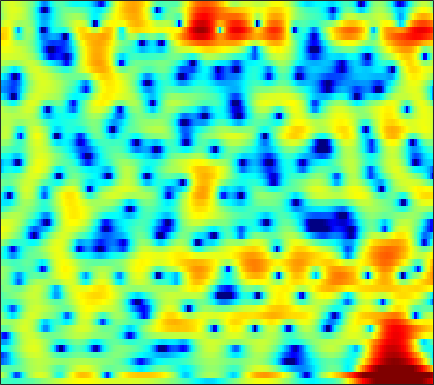

The file beside this chart, header and first rows:
-2.0526, -2.0781, -2.1537, -2.2583, -2.3438, -2.4519, -2.5279, -2.5479, -2.5098, -2.4076, -2.237, -2.0755, -1.8191, -1.5422, -1.3241, -1.0072, -0.6986, -0.46058, -0.14073, 0.16476, 0.47551, 0.70445, 1.0089, 1.3184
2, 1.293, 0.09334, -1.48, -2.991, -5.593, -8.962, -11.29, -10.54, -7.037, -4.065, -2.344, -0.5663, 0.7655, 1.535, 2.298, 2.806, 3.036, 3.15, 3.047, 2.714, 2.309, 1.537, 0.4808
-1.059, -1.209, -1.381, -1.508, -1.56, -1.56, -1.463, -1.326, -1.048, -0.679, -0.2412, 0.1101, 0.5822, 1.02, 1.305, 1.609, 1.807, 1.881, 1.865, 1.719, 1.441, 1.139, 0.6312, 0.02792
-9.713, -9.555, -8.634, -7.286, -6.223, -4.867, -3.658, -2.843, -1.874, -1.026, -0.2918, 0.1918, 0.7509, 1.202, 1.474, 1.745, 1.919, 1.988, 2.001, 1.932, 1.796, 1.657, 1.438, 1.204
-11.4, -11.17, -9.685, -7.691, -6.223, -4.453, -2.94, -1.951, -0.8075, 0.1597, 0.961, 1.469, 2.017, 2.422, 2.635, 2.799, 2.831, 2.771, 2.579, 2.259, 1.821, 1.418, 0.7987, 0.1085
-4.466, -4.34, -3.956, -3.357, -2.796, -1.95, -1.045, -0.3675, 0.4899, 1.279, 1.962, 2.394, 2.847, 3.16, 3.302, 3.364, 3.268, 3.095, 2.711, 2.131, 1.328, 0.5569, -0.7411, -2.438
-7.868, -8.233, -7.968, -6.861, -5.705, -4.052, -2.475, -1.411, -0.1757, 0.8508, 1.667, 2.151, 2.63, 2.935, 3.057, 3.086, 2.966, 2.782, 2.418, 1.932, 1.331, 0.806, 0.01968, -0.8463
-10.7, -12.93, -13.43, -10.12, -7.478, -4.62, -2.436, -1.145, 0.2184, 1.24, 1.974, 2.355, 2.648, 2.727, 2.654, 2.381, 1.941, 1.538, 0.9538, 0.395, -0.06675, -0.3261, -0.5445, -0.633
-1.333, -1.337, -1.163, -0.7624, -0.3303, 0.3498, 1.075, 1.589, 2.206, 2.682, 2.98, 3.075, 2.999, 2.649, 2.169, 1.223, -0.116, -1.432, -3.681, -6.404, -8.656, -8.712, -6.873, -4.791
1.204, 1.047, 0.8642, 0.7556, 0.7602, 0.8796, 1.151, 1.427, 1.867, 2.306, 2.66, 2.82, 2.849, 2.619, 2.261, 1.504, 0.3754, -0.7607, -2.649, -4.706, -6.09, -6.176, -5.3, -4.146
0.2605, -0.537, -1.835, -3.399, -4.586, -5.66, -5.261, -4.122, -2.251, -0.5585, 0.7994, 1.583, 2.34, 2.789, 2.948, 2.945, 2.719, 2.448, 2.008, 1.547, 1.12, 0.8309, 0.4923, 0.1361
-1.683, -2.581, -4.184, -6.397, -8.461, -10.95, -10.25, -7.939, -4.891, -2.537, -0.7769, 0.2398, 1.265, 1.977, 2.344, 2.619, 2.71, 2.695, 2.575, 2.332, 1.996, 1.727, 1.361, 0.9758
-2.075, -2.164, -2.359, -2.573, -2.673, -2.651, -2.364, -1.987, -1.31, -0.5402, 0.2163, 0.7381, 1.328, 1.782, 2.023, 2.205, 2.243, 2.165, 1.921, 1.544, 1.054, 0.6321, 0.01294, -0.5869
-1.769, -1.316, -0.8824, -0.5954, -0.431, -0.2364, -0.01165, 0.1894, 0.4998, 0.863, 1.267, 1.579, 1.963, 2.268, 2.429, 2.538, 2.494, 2.314, 1.886, 1.244, 0.3249, -0.6004, -2.212, -4.237
-0.7989, -0.3952, -0.1253, -0.0955, -0.2011, -0.4383, -0.7002, -0.8245, -0.8073, -0.5138, 0.009324, 0.4808, 1.137, 1.736, 2.101, 2.429, 2.544, 2.499, 2.248, 1.732, 0.9124, 0.07206, -1.402, -3.389
0.1094, 0.06868, -0.2802, -1.011, -1.864, -3.475, -5.8, -7.978, -10.33, -9.102, -6.07, -4.085, -2.053, -0.6199, 0.1429, 0.832, 1.227, 1.406, 1.488, 1.418, 1.281, 1.168, 0.9987, 0.8211
0.8028, 0.578, 0.04093, -0.8209, -1.709, -3.266, -5.252, -6.892, -8.38, -7.773, -5.851, -4.415, -2.913, -1.905, -1.456, -1.188, -1.208, -1.372, -1.623, -1.631, -1.284, -0.8104, -0.0004877, 0.9048
0.8765, 0.7079, 0.3786, -0.06957, -0.4602, -0.998, -1.49, -1.784, -2.004, -1.997, -1.825, -1.662, -1.506, -1.568, -1.845, -2.621, -4.042, -5.809, -9.485, -14.69, -11.85, -7.515, -3.562, -0.8266
-0.8836, -1.006, -1.302, -1.676, -1.94, -2.209, -2.296, -2.227, -2.007, -1.707, -1.395, -1.206, -1.071, -1.129, -1.325, -1.854, -2.676, -3.425, -4.53, -5.115, -4.443, -3.303, -1.438, 0.3056
-3.204, -3.586, -4.587, -6.061, -7.304, -8.543, -8.347, -7.314, -5.614, -4.097, -2.902, -2.227, -1.564, -1.12, -0.8971, -0.7186, -0.602, -0.4952, -0.3466, -0.0334, 0.4539, 0.8916, 1.577, 2.279
-2.477, -3.198, -4.83, -7.42, -10.23, -14.76, -13.76, -10.48, -7.195, -5.053, -3.645, -2.907, -2.221, -1.745, -1.465, -1.093, -0.6969, -0.3818, 0.1516, 0.7493, 1.351, 1.832, 2.44, 2.947
0.9797, 0.4754, -0.3406, -1.256, -1.916, -2.606, -2.961, -3.004, -2.924, -2.862, -2.968, -3.18, -3.629, -4.159, -4.484, -4.586, -4.162, -3.563, -2.473, -1.32, -0.2297, 0.5446, 1.456, 2.212
3.47, 3.154, 2.687, 2.165, 1.748, 1.181, 0.5766, 0.07871, -0.6808, -1.63, -2.894, -4.142, -6.377, -9.657, -13.3, -19.6, -15.51, -11.39, -7.803, -5.431, -3.589, -2.467, -1.181, -0.01857
4.042, 3.874, 3.591, 3.247, 2.942, 2.456, 1.868, 1.338, 0.4868, -0.5729, -1.883, -3.07, -4.939, -7.081, -8.694, -10.23, -10.4, -9.859, -8.981, -8.195, -7.387, -6.649, -5.351, -3.755
3.126, 3.147, 3.126, 3.042, 2.93, 2.691, 2.351, 2.02, 1.466, 0.7696, -0.07371, -0.7923, -1.848, -2.978, -3.833, -4.999, -6.162, -7.139, -8.861, -11.31, -15.62, -19.58, -15.09, -9.18
0.4461, 0.7817, 1.17, 1.459, 1.616, 1.742, 1.772, 1.729, 1.575, 1.304, 0.9096, 0.5344, -0.07595, -0.802, -1.418, -2.345, -3.413, -4.32, -5.663, -7.155, -8.448, -8.79, -7.856, -5.773
-3.525, -2.758, -2.001, -1.416, -1.035, -0.5407, -0.07616, 0.2358, 0.5726, 0.786, 0.8506, 0.7866, 0.5549, 0.1651, -0.2249, -0.8238, -1.513, -2.016, -2.639, -3.108, -3.267, -3.183, -2.671, -1.864
-5.399, -5.223, -5.326, -5.379, -5.111, -4.193, -2.854, -1.819, -0.6079, 0.3099, 0.9066, 1.149, 1.215, 1.003, 0.6783, 0.04938, -0.7324, -1.386, -2.223, -2.802, -2.983, -2.754, -2.062, -1.065
-3.982, -5.444, -8.665, -15.61, -27.46, -11.46, -5.676, -3.029, -0.6258, 0.9602, 1.95, 2.374, 2.564, 2.34, 1.905, 0.9124, -0.5596, -2.103, -4.782, -8.227, -10.25, -8.529, -5.178, -2.398
-1.18, -2.082, -3.29, -4.179, -4.271, -3.466, -1.987, -0.8157, 0.5851, 1.692, 2.46, 2.821, 2.988, 2.794, 2.4, 1.49, 0.1037, -1.294, -3.697, -6.385, -7.821, -7.011, -4.87, -2.878
-0.3921, -0.6924, -0.9767, -1.056, -0.9591, -0.6439, -0.1377, 0.3161, 0.9564, 1.566, 2.097, 2.4, 2.647, 2.682, 2.548, 2.179, 1.56, 0.993, 0.09505, -0.7482, -1.504, -1.913, -2.408, -2.839
-2.006, -1.882, -1.652, -1.419, -1.26, -1.015, -0.7263, -0.4345, 0.06838, 0.6855, 1.365, 1.857, 2.445, 2.889, 3.102, 3.21, 3.111, 2.896, 2.473, 1.82, 0.9927, 0.1884, -1.158, -3.062
-6.864, -5.507, -4.331, -3.816, -3.78, -4.053, -4.505, -4.706, -4.352, -3.164, -1.546, -0.3211, 1.131, 2.29, 2.961, 3.567, 3.908, 3.97, 3.857, 3.462, 2.826, 2.155, 1.033, -0.3921
-7.774, -6.549, -5.663, -5.612, -6.107, -7.739, -11.07, -16.28, -26.55, -11.49, -6.035, -3.395, -0.8648, 0.9328, 1.937, 2.909, 3.527, 3.793, 3.882, 3.764, 3.409, 3.034, 2.379, 1.63
-3.8, -3.748, -3.818, -4.111, -4.516, -5.303, -6.19, -6.657, -6.549, -5.4, -3.701, -2.357, -0.7343, 0.6323, 1.456, 2.332, 2.911, 3.189, 3.329, 3.258, 3.001, 2.701, 2.199, 1.595
-1.153, -1.243, -1.418, -1.681, -1.946, -2.291, -2.577, -2.676, -2.595, -2.209, -1.517, -0.8535, 0.08885, 0.9978, 1.611, 2.253, 2.698, 2.866, 2.919, 2.698, 2.273, 1.822, 1.108, 0.323
0.7662, 0.7902, 0.6663, 0.3237, -0.06245, -0.7294, -1.502, -2.066, -2.564, -2.529, -1.848, -1.063, 0.1485, 1.289, 2.017, 2.741, 3.174, 3.283, 3.142, 2.684, 1.864, 1.042, -0.3669, -2.01
1.917, 2.237, 2.272, 1.876, 1.277, -0.05219, -2.151, -4.479, -9.194, -12.92, -7.386, -3.872, -0.6943, 1.409, 2.488, 3.46, 3.925, 4.012, 3.72, 3.048, 1.95, 0.7584, -1.372, -4.59
1.511, 2.008, 2.247, 2.053, 1.62, 0.6633, -0.7303, -2.039, -3.75, -4.335, -3.188, -1.795, 0.01056, 1.404, 2.155, 2.756, 2.964, 2.88, 2.504, 1.782, 0.7937, -0.134, -1.596, -3.233
1.453, 1.727, 1.909, 1.878, 1.735, 1.428, 1.048, 0.7726, 0.5047, 0.4602, 0.6346, 0.8752, 1.244, 1.53, 1.649, 1.575, 1.264, 0.8575, 0.1481, -0.7428, -1.731, -2.382, -3.177, -3.715
1.985, 2.009, 1.989, 1.925, 1.857, 1.775, 1.719, 1.71, 1.755, 1.842, 1.965, 2.064, 2.106, 2.005, 1.789, 1.279, 0.4541, -0.4207, -1.966, -3.83, -5.908, -7.099, -7.55, -6.835
1.881, 1.688, 1.394, 1.108, 0.9366, 0.8149, 0.8788, 1.058, 1.442, 1.908, 2.37, 2.651, 2.89, 2.918, 2.743, 2.237, 1.289, 0.2259, -1.788, -4.89, -9.894, -16.51, -15.86, -9.175
-0.461, -0.9153, -1.717, -2.745, -3.554, -4.378, -4.354, -3.646, -2.176, -0.563, 0.8548, 1.705, 2.588, 3.145, 3.352, 3.315, 2.936, 2.442, 1.501, 0.3293, -0.8558, -1.507, -1.809, -1.523
-5.211, -5.658, -6.83, -8.983, -11.61, -18.56, -26.82, -14.99, -8.779, -5.088, -2.505, -1.01, 0.5277, 1.643, 2.247, 2.764, 3.018, 3.057, 2.923, 2.679, 2.399, 2.167, 1.929, 1.747
-8.563, -8.484, -8.976, -9.861, -10.71, -11.56, -11.44, -10.53, -8.573, -6.354, -4.263, -2.814, -1.157, 0.1892, 0.9922, 1.843, 2.433, 2.721, 2.956, 3.032, 2.994, 2.915, 2.74, 2.509
-7.929, -7.98, -8.473, -9.341, -10.15, -11.15, -11.56, -11.12, -9.507, -7.304, -5.037, -3.475, -1.684, -0.2229, 0.6844, 1.629, 2.304, 2.662, 2.975, 3.111, 3.098, 3.034, 2.854, 2.593
-4.561, -5.025, -6.012, -7.692, -9.536, -13.59, -23.44, -25.76, -13.04, -7.88, -4.561, -2.715, -0.8139, 0.6209, 1.443, 2.246, 2.781, 3.035, 3.184, 3.173, 3.029, 2.833, 2.517, 2.142
-0.6447, -1.008, -1.707, -2.652, -3.501, -4.657, -5.38, -5.241, -4.135, -2.517, -0.904, 0.1185, 1.261, 2.114, 2.544, 2.908, 3.034, 2.981, 2.739, 2.346, 1.85, 1.41, 0.7909, 0.1612
1.732, 1.694, 1.521, 1.286, 1.088, 0.8598, 0.7544, 0.8016, 1.024, 1.378, 1.795, 2.064, 2.349, 2.456, 2.409, 2.171, 1.712, 1.192, 0.3256, -0.7274, -1.917, -2.821, -3.957, -4.896
2.659, 2.857, 2.978, 2.986, 2.936, 2.842, 2.753, 2.677, 2.605, 2.536, 2.423, 2.319, 2.066, 1.656, 1.251, 0.4972, -0.5424, -1.522, -3.122, -5.155, -7.784, -10.04, -13.02, -14.63
3.416, 3.644, 3.787, 3.745, 3.633, 3.413, 3.145, 2.937, 2.663, 2.396, 2.095, 1.833, 1.373, 0.7768, 0.1872, -0.8383, -2.148, -3.308, -5.243, -7.637, -10.73, -13.84, -19.1, -21.95
4.657, 4.731, 4.62, 4.287, 3.906, 3.254, 2.52, 2.034, 1.525, 1.245, 1.139, 1.018, 0.7808, 0.2938, -0.2978, -1.332, -2.648, -3.793, -5.442, -7.262, -8.863, -9.813, -10.9, -11.47
6.206, 6.169, 5.809, 5.054, 4.158, 2.445, 0.1536, -1.73, -3.224, -2.442, -0.8493, 0.08197, 0.7205, 0.6403, 0.1697, -0.9477, -2.658, -4.298, -6.733, -8.75, -9.401, -9.167, -8.393, -7.673
5.469, 5.758, 5.738, 5.138, 4.223, 2.25, -0.9399, -4.367, -8.106, -4.704, -1.369, 0.158, 1.085, 1.125, 0.6652, -0.6905, -2.873, -5.319, -10.21, -19.8, -16.73, -11.74, -7.848, -5.669
1.36, 2.442, 3.296, 3.549, 3.414, 2.896, 2.154, 1.567, 1.054, 0.9083, 1.019, 1.086, 0.9384, 0.4585, -0.1716, -1.378, -2.921, -4.248, -5.933, -7.118, -7.356, -6.983, -5.981, -4.853
-0.1328, 1.006, 2.075, 2.746, 3.025, 3.14, 3.06, 2.908, 2.654, 2.334, 1.952, 1.571, 0.9564, 0.1053, -0.7054, -1.972, -3.498, -4.69, -6.297, -7.468, -7.973, -7.673, -6.738, -5.477
0.688, 1.441, 2.264, 2.849, 3.133, 3.33, 3.336, 3.256, 3.018, 2.68, 2.209, 1.777, 1.05, 0.1201, -0.7621, -2.237, -4.169, -6.035, -9.396, -14.61, -19.55, -15.18, -10.06, -6.826
1.121, 1.766, 2.442, 2.869, 3.038, 3.091, 2.967, 2.782, 2.448, 2.064, 1.647, 1.323, 0.8133, 0.1963, -0.3823, -1.389, -2.712, -3.958, -5.958, -7.965, -8.888, -8.167, -6.358, -4.556
